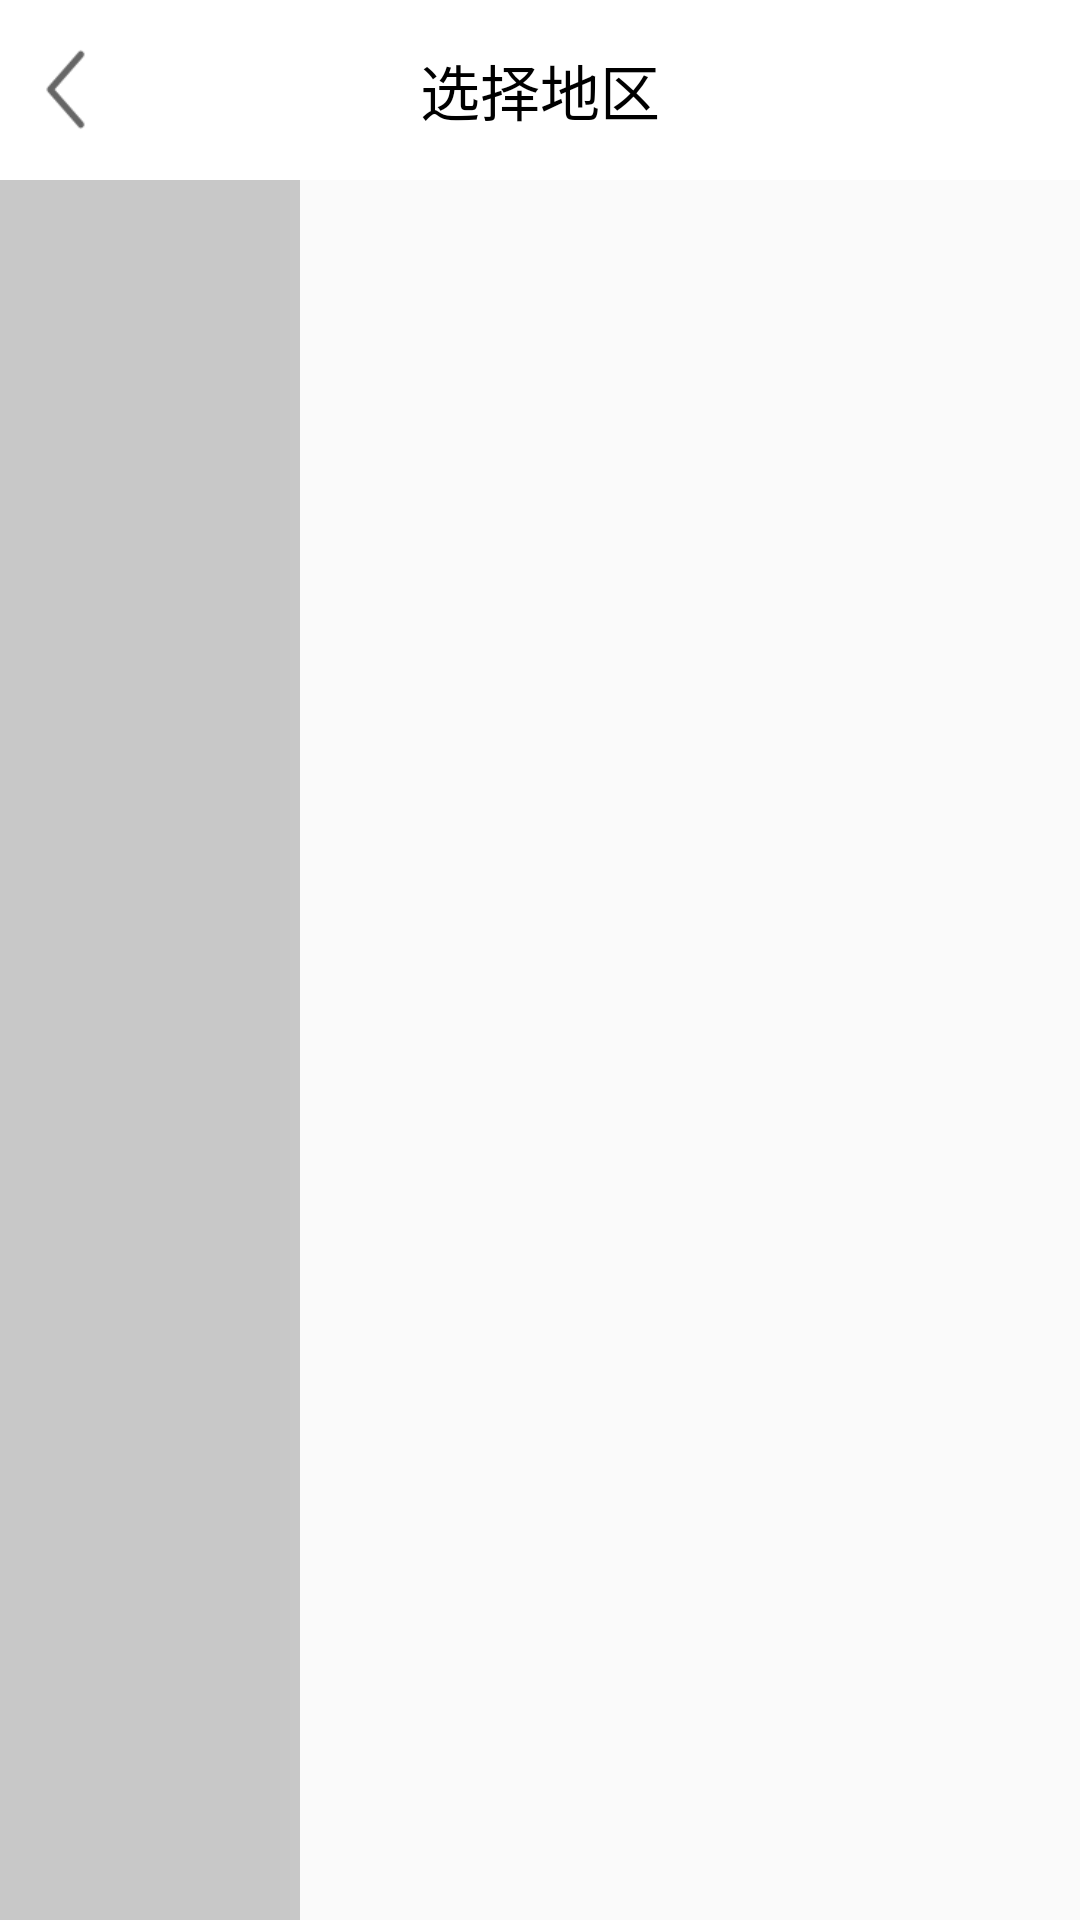

Layout XML and referenced resources for this Android screen:
<!-- AndroidManifest.xml: application theme NoActionBar -->
<!-- res/layout/activity_chose_location.xml -->
<?xml version="1.0" encoding="utf-8"?>
<LinearLayout xmlns:android="http://schemas.android.com/apk/res/android"
    xmlns:app="http://schemas.android.com/apk/res-auto"
    xmlns:tools="http://schemas.android.com/tools"
    android:layout_width="match_parent"
    android:layout_height="match_parent"
    android:orientation="vertical"
    tools:context=".ui.activity.HomeChoseLocationActivity">

    <RelativeLayout
        android:layout_width="match_parent"
        android:layout_height="60dp"
        android:background="#ffffff">

        <ImageView
            android:id="@+id/homePage_location_back"
            android:layout_width="35dp"
            android:layout_height="35dp"
            android:layout_centerVertical="true"
            android:layout_marginLeft="15dp"
            android:background="@drawable/common_title_back" />

        <TextView
            android:layout_width="wrap_content"
            android:layout_height="wrap_content"
            android:layout_centerInParent="true"
            android:text="选择地区"
            android:textColor="#000000"
            android:textSize="20sp" />
    </RelativeLayout>

    <LinearLayout
        android:layout_width="match_parent"
        android:layout_height="match_parent"
        android:orientation="horizontal">

        <ListView
            android:background="#C8C8C8"
            android:id="@+id/location_acronym_city_list"
            android:layout_width="100dp"
            android:layout_height="match_parent" />

        <ScrollView
            android:layout_width="0dp"
            android:layout_weight="1"
            android:layout_height="match_parent"
            android:id="@+id/location_city_container_sv" />

    </LinearLayout>
</LinearLayout>
<!-- resources referenced by this layout -->
<resources>
  <!-- drawable common_title_back: png bitmap (drawable-xxhdpi, 704 bytes) -->
  <style name="NoActionBar" parent="Theme.AppCompat.Light.NoActionBar">
          <item name="windowNoTitle">true</item>
      </style>
</resources>
